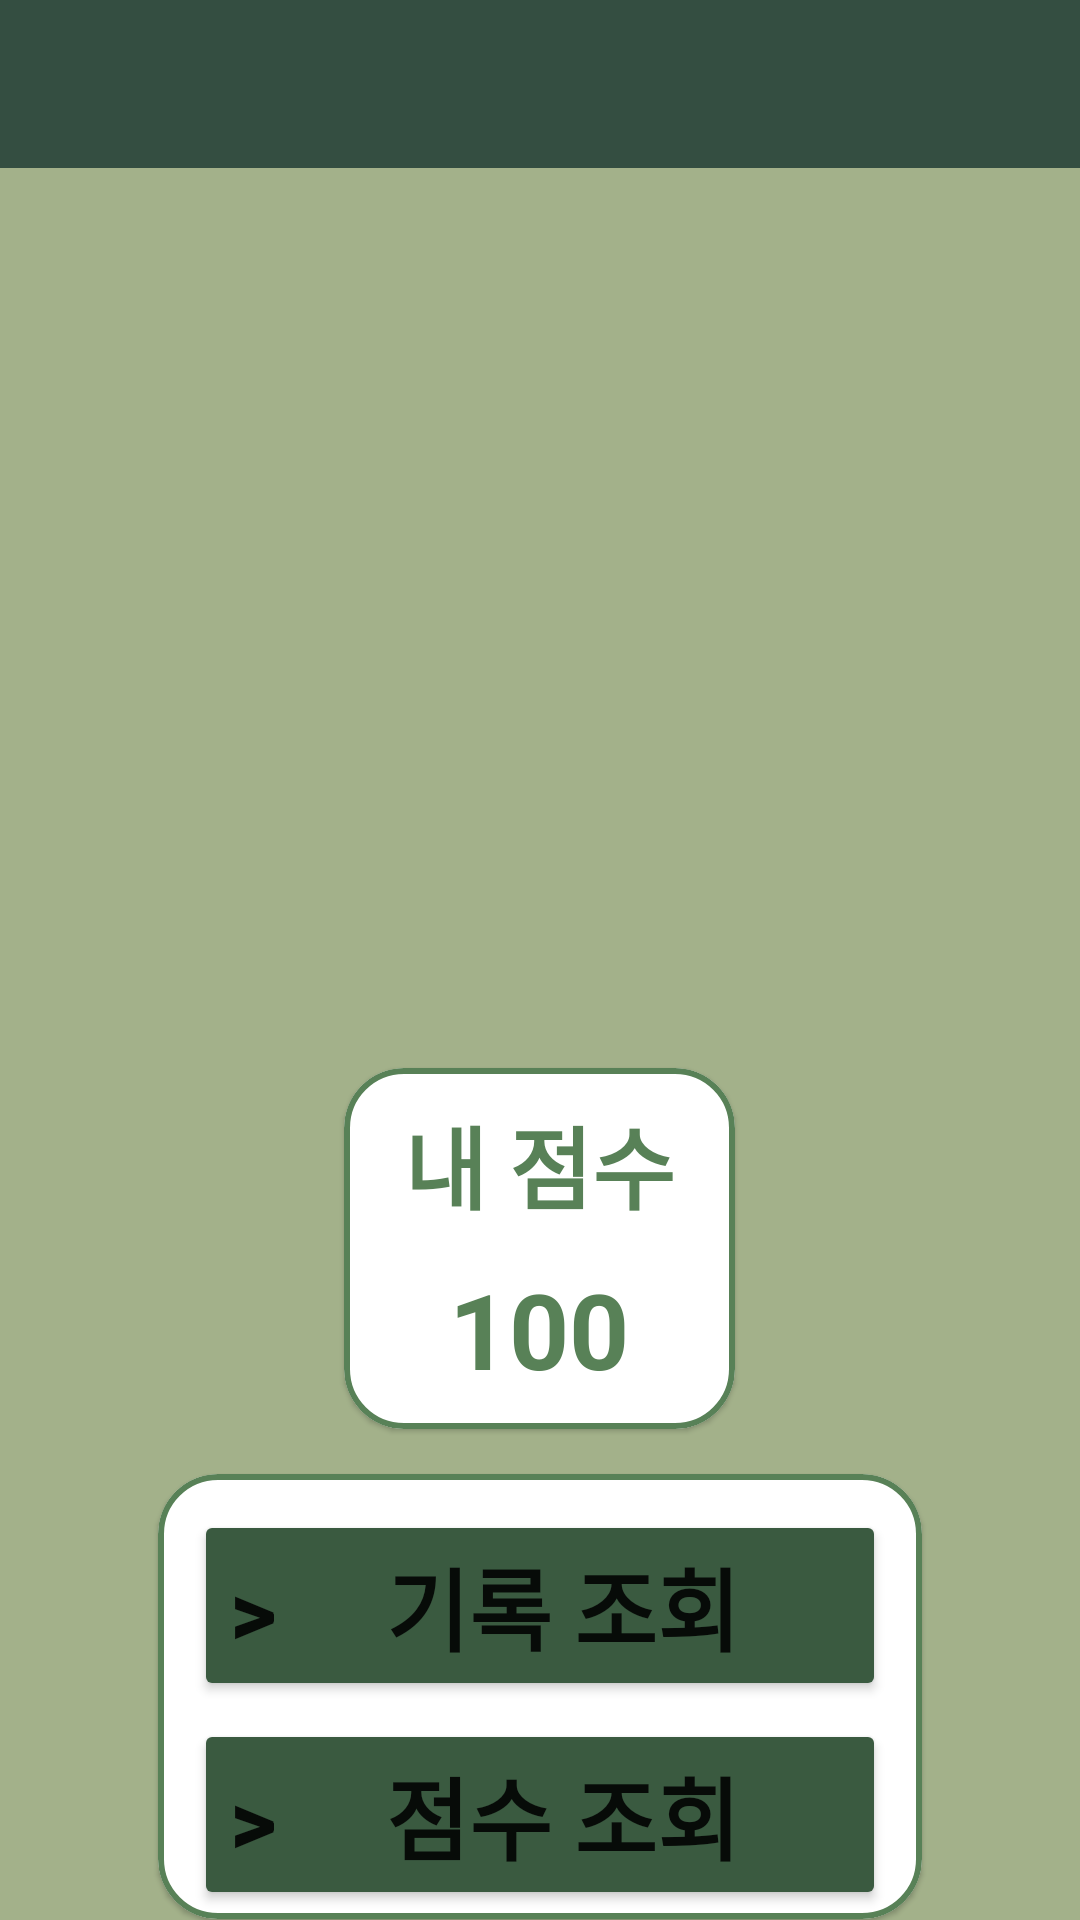

Here is an Android app screen rendered from its layout file. Give the layout XML and the strings, colors and styles it references.
<!-- AndroidManifest.xml: application theme Theme.DriverSupervisingSystem -->
<!-- res/layout/activity_main.xml -->
<?xml version="1.0" encoding="utf-8"?>
<androidx.constraintlayout.widget.ConstraintLayout xmlns:android="http://schemas.android.com/apk/res/android"
    xmlns:app="http://schemas.android.com/apk/res-auto"
    xmlns:tools="http://schemas.android.com/tools"
    android:layout_width="match_parent"
    android:layout_height="match_parent"
    tools:context=".MainActivity"
    android:background="@color/green1">

    <androidx.appcompat.widget.Toolbar
        android:id="@+id/actionbar_main"
        android:layout_width="match_parent"
        android:layout_height="?android:attr/actionBarSize"
        app:layout_constraintTop_toTopOf="parent"
        android:theme="@style/ToolBarTheme"
        app:titleTextColor="@color/white"
        android:background="@color/green4">
        <ImageButton
            android:id="@+id/settings_button"
            android:layout_width="50dp"
            android:layout_height="50dp"
            android:layout_gravity="end"
            android:layout_marginEnd="5dp"
            android:padding="5dp"
            android:src="@drawable/white_settings_icon"
            android:scaleType="fitCenter"
            android:background="@color/green4"/>
    </androidx.appcompat.widget.Toolbar>



    <LinearLayout
        android:id="@+id/ll_main"
        android:layout_width="wrap_content"
        android:layout_height="wrap_content"
        android:gravity="center"
        android:orientation="vertical"
        app:layout_constraintEnd_toEndOf="parent"
        app:layout_constraintStart_toStartOf="parent"
        app:layout_constraintTop_toBottomOf="@id/actionbar_main">

        <ImageView
            android:id="@+id/car_main"
            android:layout_width="240dp"
            android:layout_height="300dp"
            android:src="@drawable/car_icon_alone"/>


        <com.google.android.material.card.MaterialCardView
            android:layout_width="wrap_content"
            android:layout_height="wrap_content"
            android:layout_marginBottom="5dp"
            android:padding="5dp"
            app:cardCornerRadius="20dp"
            app:strokeColor="@color/green2"
            app:strokeWidth="2dp">

            <LinearLayout
                android:layout_width="wrap_content"
                android:layout_height="wrap_content"
                android:layout_marginVertical="10dp"
                android:layout_marginHorizontal="20dp"
                android:gravity="center"
                android:layout_gravity="center"
                android:orientation="vertical">

                <TextView
                    android:id="@+id/tv_name"
                    android:layout_width="wrap_content"
                    android:layout_height="wrap_content"
                    android:layout_marginBottom="10dp"
                    android:gravity="center"
                    android:text="내 점수"
                    android:textSize="30sp"
                    android:textStyle="bold"
                    android:textColor="@color/green2"/>

                <TextView
                    android:id="@+id/tv_score"
                    android:layout_width="wrap_content"
                    android:layout_height="wrap_content"
                    android:gravity="center"
                    android:text="100"
                    android:textSize="35sp"
                    android:textStyle="bold"
                    android:textColor="@color/green2"/>

            </LinearLayout>
        </com.google.android.material.card.MaterialCardView>

        <com.google.android.material.card.MaterialCardView
            android:id="@+id/cv_menu"
            android:layout_width="wrap_content"
            android:layout_height="wrap_content"
            android:layout_margin="10dp"
            app:cardCornerRadius="20dp"
            app:strokeColor="@color/green2"
            app:strokeWidth="2dp">


            <LinearLayout
                android:layout_width="match_parent"
                android:layout_height="wrap_content"
                android:gravity="center"
                android:orientation="vertical">

                <Button
                    android:id="@+id/btnInquiry"
                    android:layout_width="wrap_content"
                    android:layout_height="wrap_content"
                    android:layout_marginTop="12dp"
                    android:layout_marginHorizontal="12dp"
                    android:layout_marginBottom="3dp"
                    android:backgroundTint="@color/green3"
                    android:text=">     기록 조회     "
                    android:textSize="30sp"
                    android:textStyle="bold" />

                <Button
                    android:id="@+id/btnScore"
                    android:layout_width="wrap_content"
                    android:layout_height="wrap_content"
                    android:layout_marginTop="3dp"
                    android:layout_marginHorizontal="12dp"
                    android:layout_marginBottom="3dp"
                    android:text=">     점수 조회     "
                    android:textSize="30sp"
                    android:textStyle="bold"
                    android:backgroundTint="@color/green3"
                    />

            </LinearLayout>


        </com.google.android.material.card.MaterialCardView>




    </LinearLayout>

</androidx.constraintlayout.widget.ConstraintLayout>
<!-- resources referenced by this layout -->
<resources>
  <color name="green1">#a3b18a</color>
  <color name="green2">#588157</color>
  <color name="green3">#3a5a40</color>
  <color name="green4">#344e41</color>
  <color name="white">#FFFFFFFF</color>
  <style name="ToolBarTheme" parent="@style/ThemeOverlay.MaterialComponents.ActionBar">
  
  
      </style>
  <style name="Theme.DriverSupervisingSystem" parent="Theme.MaterialComponents.DayNight.NoActionBar">
          
          <item name="colorPrimary">@color/green1</item>
          <item name="colorPrimaryVariant">@color/purple_700</item>
          <item name="colorOnPrimary">@color/white</item>
          
          <item name="colorSecondary">@color/teal_200</item>
          <item name="colorSecondaryVariant">@color/teal_700</item>
          <item name="colorOnSecondary">@color/black</item>
          
          <item name="android:statusBarColor">?attr/colorPrimaryVariant</item>
          
      </style>
  <color name="purple_700">#FF3700B3</color>
  <color name="teal_200">#FF03DAC5</color>
  <color name="teal_700">#FF018786</color>
  <color name="black">#FF000000</color>
</resources>
